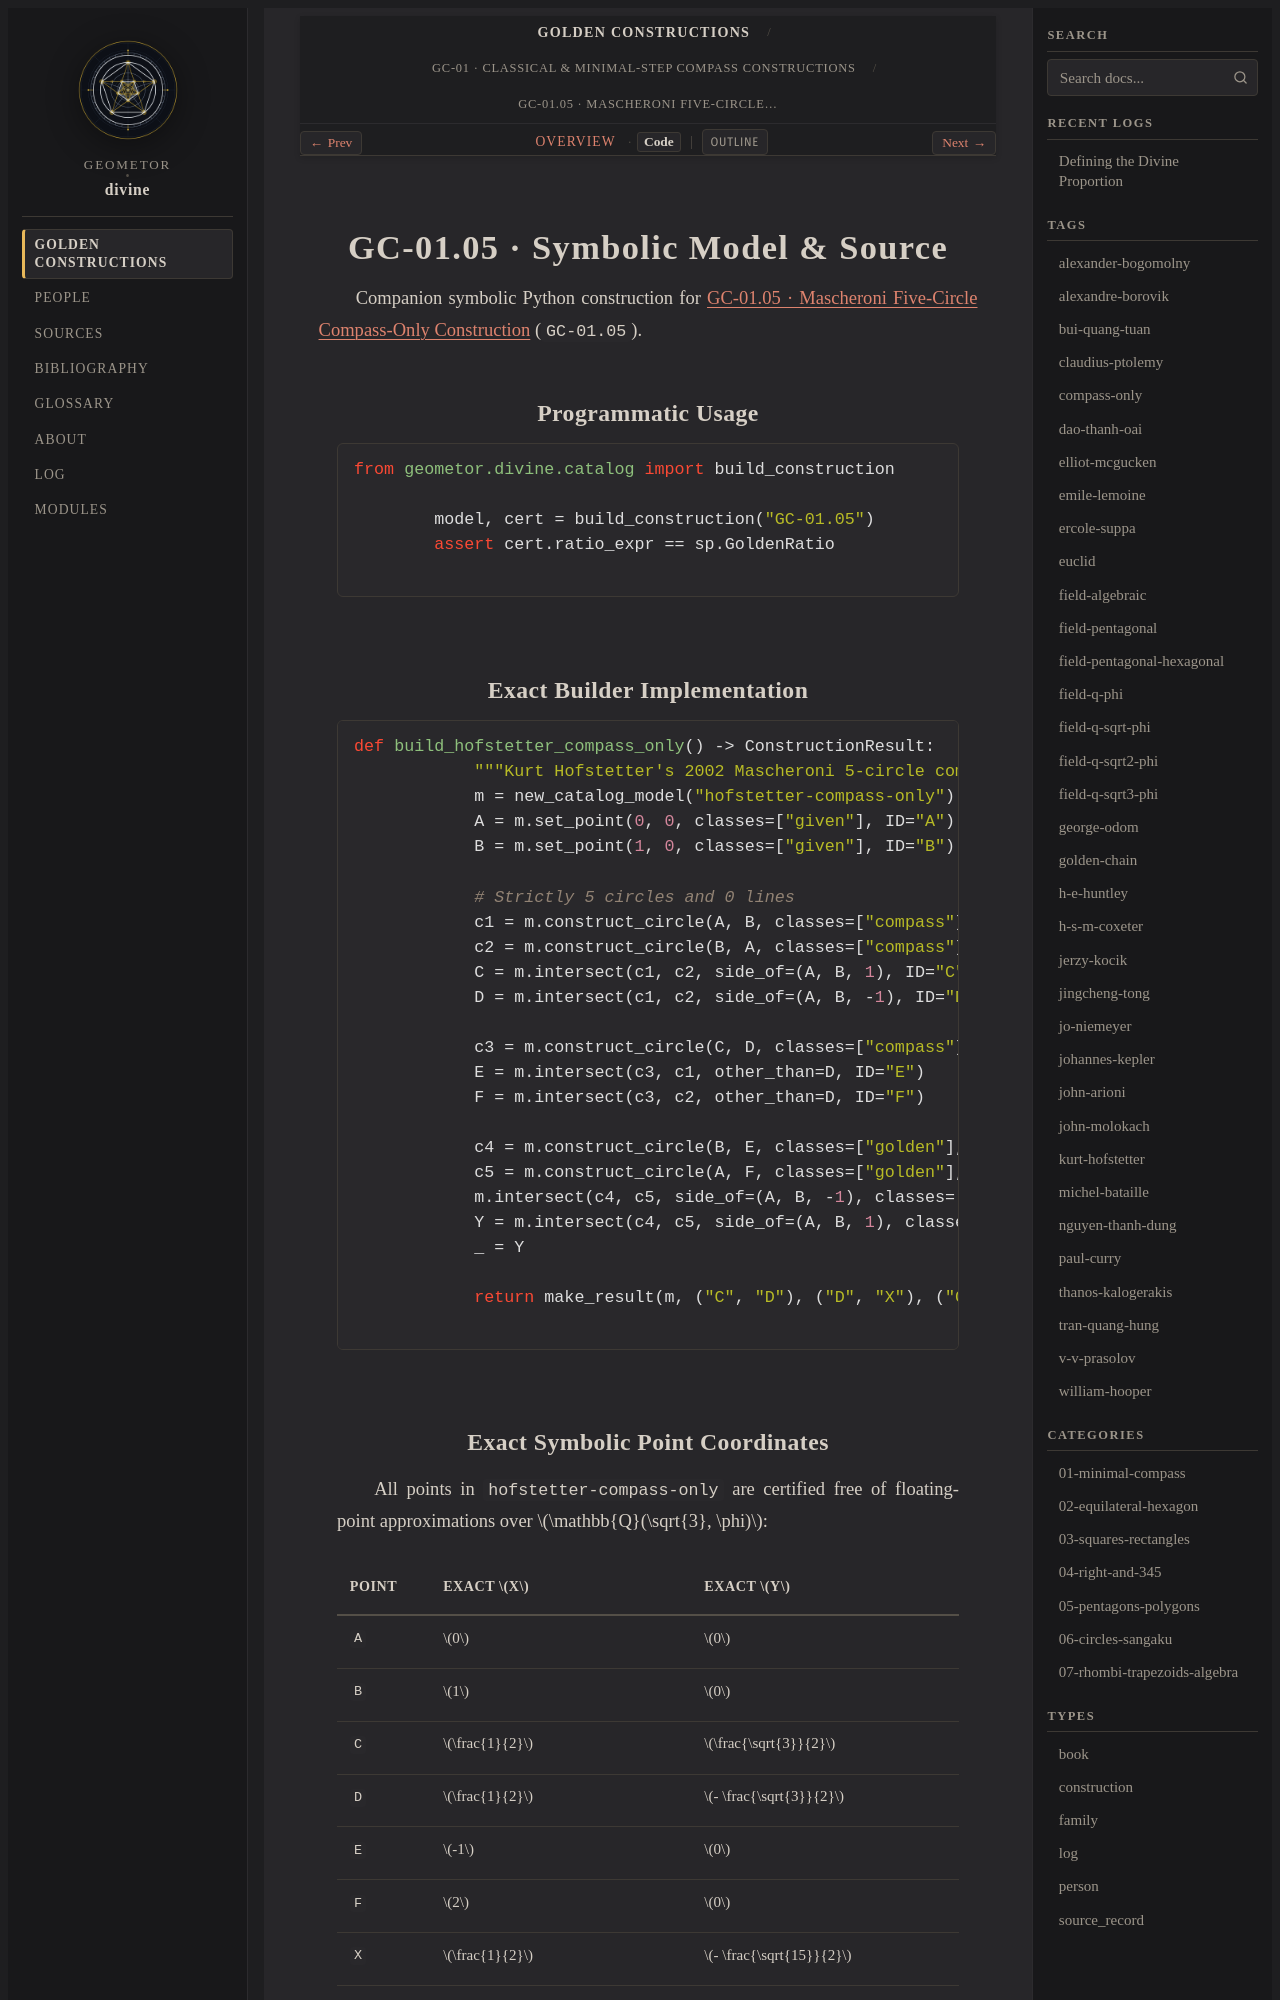

repository: geometor/divine · page: constructions/01-minimal-compass/05-hofstetter-compass-only/code.html · generator: sphinx

GC-01.05 · Symbolic Model & Source
==================================

Companion symbolic Python construction for :doc:`index` (``GC-01.05``).

Programmatic Usage
------------------

.. code-block:: python

   from geometor.divine.catalog import build_construction

   model, cert = build_construction("GC-01.05")
   assert cert.ratio_expr == sp.GoldenRatio

Exact Builder Implementation
----------------------------

.. code-block:: python

   def build_hofstetter_compass_only() -> ConstructionResult:
       """Kurt Hofstetter's 2002 Mascheroni 5-circle compass-only construction."""
       m = new_catalog_model("hofstetter-compass-only")
       A = m.set_point(0, 0, classes=["given"], ID="A")
       B = m.set_point(1, 0, classes=["given"], ID="B")

       # Strictly 5 circles and 0 lines
       c1 = m.construct_circle(A, B, classes=["compass"], ID="c1")
       c2 = m.construct_circle(B, A, classes=["compass"], ID="c2")
       C = m.intersect(c1, c2, side_of=(A, B, 1), ID="C")
       D = m.intersect(c1, c2, side_of=(A, B, -1), ID="D")

       c3 = m.construct_circle(C, D, classes=["compass"], ID="c3")
       E = m.intersect(c3, c1, other_than=D, ID="E")
       F = m.intersect(c3, c2, other_than=D, ID="F")

       c4 = m.construct_circle(B, E, classes=["golden"], ID="c4")
       c5 = m.construct_circle(A, F, classes=["golden"], ID="c5")
       m.intersect(c4, c5, side_of=(A, B, -1), classes=["golden"], ID="X")
       Y = m.intersect(c4, c5, side_of=(A, B, 1), classes=["golden"], ID="Y")
       _ = Y

       return make_result(m, ("C", "D"), ("D", "X"), ("C", "D", "X"))
